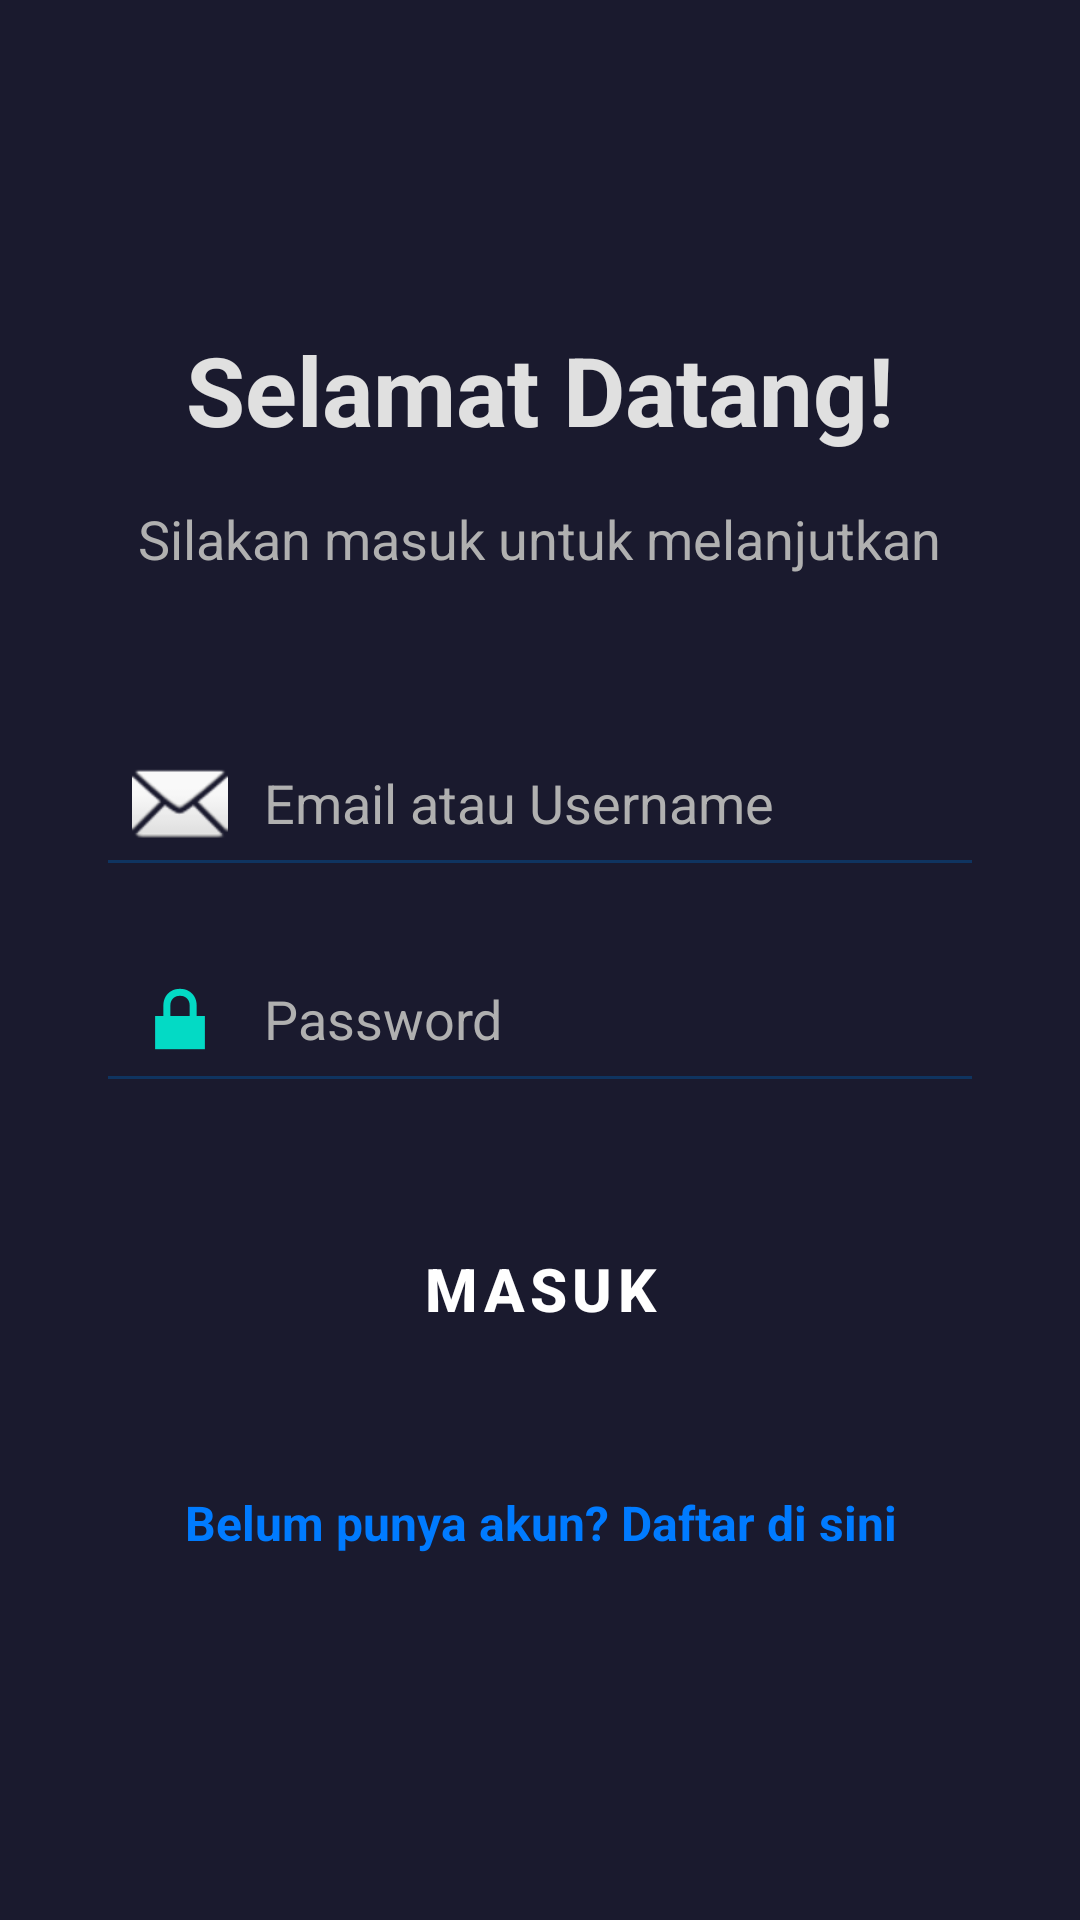

This screen was rendered from an Android layout file. Write that file and the resources it references.
<!-- AndroidManifest.xml: application theme Theme.SiasatUKSW -->
<!-- res/layout/activity_login.xml -->
<?xml version="1.0" encoding="utf-8"?>
<LinearLayout xmlns:android="http://schemas.android.com/apk/res/android"
    xmlns:app="http://schemas.android.com/apk/res-auto"
    android:layout_width="match_parent"
    android:layout_height="match_parent"
    android:orientation="vertical"
    android:background="#1A1A2E"
    android:gravity="center"
    android:padding="32dp">

    <TextView
        android:layout_width="wrap_content"
        android:layout_height="wrap_content"
        android:text="@string/welcome_title"
    android:textColor="#E0E0E0"
    android:textSize="32sp"
    android:textStyle="bold"
    android:layout_marginBottom="16dp" />

    <TextView
        android:layout_width="wrap_content"
        android:layout_height="wrap_content"
        android:text="@string/welcome_subtitle"
    android:textColor="#B0B0B0"
    android:textSize="18sp"
    android:layout_marginBottom="48dp" />

    <EditText
        android:id="@+id/edtEmail"
        android:layout_width="match_parent"
        android:layout_height="wrap_content"
        android:hint="@string/hint_email_username"
    android:inputType="textEmailAddress"
    android:textColorHint="#B0B0B0"
    android:textColor="#FFFFFF"
    android:backgroundTint="#0F3460"
    android:minHeight="56dp"
    android:padding="12dp"
    android:layout_marginBottom="16dp"
    android:drawableStart="@android:drawable/ic_dialog_email"
    android:drawablePadding="12dp" />

    <EditText
        android:id="@+id/edtPassword"
        android:layout_width="match_parent"
        android:layout_height="wrap_content"
        android:hint="@string/hint_password"
    android:inputType="textPassword"
    android:textColorHint="#B0B0B0"
    android:textColor="#FFFFFF"
    android:backgroundTint="#0F3460"
    android:minHeight="56dp"
    android:padding="12dp"
    android:layout_marginBottom="32dp"
    android:drawableStart="@android:drawable/ic_lock_lock"
    android:drawablePadding="12dp" />

    <Button
        android:id="@+id/btnLogin"
        android:layout_width="match_parent"
        android:layout_height="wrap_content"
        android:text="@string/button_login"
    android:textAllCaps="true"
    android:backgroundTint="#0F3460"
    android:textColor="#FFFFFF"
    android:minHeight="60dp"
    android:textSize="20sp"
    android:textStyle="bold"
    android:layout_marginBottom="24dp"
    app:cornerRadius="12dp"
    app:elevation="8dp" />

    <TextView
        android:id="@+id/tvRegister"
        android:layout_width="wrap_content"
        android:layout_height="wrap_content"
        android:text="@string/register_prompt"
        android:textColor="#007BFF"
        android:textSize="16sp"
        android:textStyle="bold"
        android:clickable="true"
        android:focusable="true"
        android:padding="12dp"
        android:minHeight="48dp"
        android:gravity="center" />

</LinearLayout>
<!-- resources referenced by this layout -->
<resources>
  <string name="button_login">MASUK</string>
  <string name="hint_email_username">Email atau Username</string>
  <string name="hint_password">Password</string>
  <string name="register_prompt">Belum punya akun? Daftar di sini</string>
  <string name="welcome_subtitle">Silakan masuk untuk melanjutkan</string>
  <string name="welcome_title">Selamat Datang!</string>
  <style name="Theme.SiasatUKSW" parent="Theme.MaterialComponents.DayNight.DarkActionBar">
          <item name="colorPrimary">@color/purple_500</item>
          <item name="colorPrimaryVariant">@color/purple_700</item>
          <item name="colorOnPrimary">@color/white</item>
          <item name="colorSecondary">@color/teal_200</item>
  
          
          <item name="android:editTextStyle">@style/CustomEditText</item>
          <item name="android:buttonStyle">@style/CustomButton</item>
      </style>
  <color name="purple_500">#6200EE</color>
  <color name="purple_700">#3700B3</color>
  <color name="white">#FFFFFF</color>
  <color name="teal_200">#03DAC5</color>
  <style name="CustomEditText" parent="Widget.MaterialComponents.TextInputEditText.OutlinedBox">
          <item name="android:minHeight">48dp</item>
      </style>
  <style name="CustomButton" parent="Widget.MaterialComponents.Button">
          <item name="android:layout_height">48dp</item>
          <item name="android:textAllCaps">false</item>
          <item name="backgroundTint">@color/purple_500</item>
          <item name="android:textColor">@color/white</item>
      </style>
</resources>
